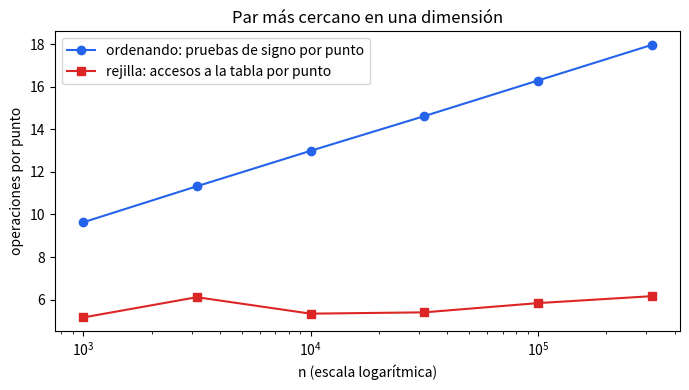

Generate this figure with matplotlib:
"""Ejercicio 10: par más cercano en una dimensión. Cota Ω(n log n) y cómo romperla.

Corre: python ejercicio-10.py  (prueba los dos algoritmos y la reducción contra fuerza bruta,
mide comparaciones y trabajo por punto, cuenta las reconstrucciones y genera la figura)
"""
import functools
import math
import random


def fuerza_bruta(xs):
    return min(abs(a - b) for i, a in enumerate(xs) for b in xs[i + 1:])


def ordenando(xs):
    """Dentro del modelo: ordenar y mirar los consecutivos (sección 3 de la conferencia 2).
    Devuelve (distancia mínima, pruebas de signo)."""
    pruebas = 0
    def cmp(a, b):
        nonlocal pruebas
        pruebas += 1                       # una prueba de signo de a - b
        return (a > b) - (a < b)
    ys = sorted(xs, key=functools.cmp_to_key(cmp))
    mejor = ys[1] - ys[0]
    for a, b in zip(ys[1:], ys[2:]):
        pruebas += 1                       # una prueba de signo de (b - a) - mejor
        mejor = min(mejor, b - a)
    return mejor, pruebas


def rejilla(xs, rng):
    """Fuera del modelo: la rejilla de Rabin de la sección 9 de la conferencia 2, en una dimensión.
    Celdas de largo δ, celda(x) = ⌊x / δ⌋, guardadas en una tabla hash.
    Los puntos son enteros, así que la parte entera es exacta.
    Devuelve (distancia mínima, accesos a la tabla, reconstrucciones)."""
    pts = list(xs)
    rng.shuffle(pts)
    delta = abs(pts[1] - pts[0])
    if delta == 0:
        return 0, 0, 0
    tabla = {p // delta: p for p in pts[:2]}
    accesos, reconstrucciones = 2, 0
    for i in range(2, len(pts)):
        p, c = pts[i], pts[i] // delta
        nuevo = delta
        for d in (-1, 0, 1):               # un punto a distancia < δ está en la celda vecina o en la misma
            accesos += 1
            q = tabla.get(c + d)
            if q is not None:
                nuevo = min(nuevo, abs(p - q))
        if nuevo == 0:
            return 0, accesos, reconstrucciones      # dos iguales: no hay nada más que buscar
        if nuevo < delta:                            # δ bajó: la rejilla vieja ya no sirve
            delta = nuevo
            tabla = {q // delta: q for q in pts[:i + 1]}
            accesos += i + 1
            reconstrucciones += 1
        else:
            tabla[c] = p
            accesos += 1
        assert len(tabla) == (i + 1)                 # invariante: a lo sumo un punto por celda
    return delta, accesos, reconstrucciones


def hay_repetidos(xs, par_mas_cercano):
    """La reducción: distinción de elementos con un algoritmo de par más cercano y una prueba más."""
    return par_mas_cercano(xs) == 0


if __name__ == "__main__":
    rng = random.Random(2026)

    # 1. Los dos algoritmos son correctos, con y sin repetidos
    for _ in range(3000):
        n = rng.randint(2, 40)
        hasta = rng.choice([n, 10 * n, 10 ** 9])     # rango chico: muchos repetidos
        xs = [rng.randint(0, hasta) for _ in range(n)]
        d = fuerza_bruta(xs)
        assert ordenando(xs)[0] == d
        assert rejilla(xs, rng)[0] == d
        # la reducción responde distinción de elementos
        assert hay_repetidos(xs, lambda v: ordenando(v)[0]) == (len(set(xs)) < n)
        assert hay_repetidos(xs, lambda v: rejilla(v, rng)[0]) == (len(set(xs)) < n)
    print("3000 entradas (con y sin repetidos): los dos algoritmos y la reducción coinciden con fuerza bruta")

    # 2. Costo por punto: ordenando crece como log n, la rejilla se queda constante
    print(f"\n{'n':>8} {'pruebas/n (ordenando)':>22} {'log2 n':>7} {'accesos/n (rejilla)':>20} "
          f"{'reconstrucciones':>17} {'2 ln n':>7}")
    filas = []
    for n in [1_000, 10_000, 100_000, 300_000]:
        xs = rng.sample(range(10 ** 12), n)         # sin repetidos: el caso más caro
        _, pruebas = ordenando(xs)
        corridas = [rejilla(xs, random.Random(s)) for s in range(10)]
        acc = sum(c[1] for c in corridas) / len(corridas)
        rec = sum(c[2] for c in corridas) / len(corridas)
        filas.append((n, pruebas / n, acc / n))
        print(f"{n:>8,} {pruebas / n:>22.2f} {math.log2(n):>7.2f} {acc / n:>20.2f} {rec:>17.1f} {2 * math.log(n):>7.1f}")
        # esperado: 3 consultas + 1 inserción + a lo sumo 2 de reconstrucciones = 6 por punto;
        # el promedio de 10 corridas fluctúa, porque una reconstrucción tardía cuesta del orden de n
        assert acc / n < 8
    assert filas[-1][1] > filas[0][1] + 5          # ordenando: crece con log n
    assert filas[-1][2] < 8                        # rejilla: no crece

    # 3. Figura
    try:
        import matplotlib
        matplotlib.use("Agg")
        import matplotlib.pyplot as plt
    except ImportError:
        print("\n(sin matplotlib: no se genera la figura)")
    else:
        ns = [int(10 ** (e / 2)) for e in range(6, 12)]
        orden, rej = [], []
        for n in ns:
            xs = rng.sample(range(10 ** 12), n)
            orden.append(ordenando(xs)[1] / n)
            rej.append(sum(rejilla(xs, random.Random(s))[1] for s in range(3)) / 3 / n)
        fig, ax = plt.subplots(figsize=(7, 4))
        ax.plot(ns, orden, "o-", c="#2563eb", label="ordenando: pruebas de signo por punto")
        ax.plot(ns, rej, "s-", c="#dc2626", label="rejilla: accesos a la tabla por punto")
        ax.set_xscale("log")
        ax.set_xlabel("n (escala logarítmica)"); ax.set_ylabel("operaciones por punto")
        ax.set_title("Par más cercano en una dimensión")
        ax.legend(); fig.tight_layout()
        fig.savefig("ejercicio-10-costo.png", dpi=150)
        print("\nfigura: ejercicio-10-costo.png")
